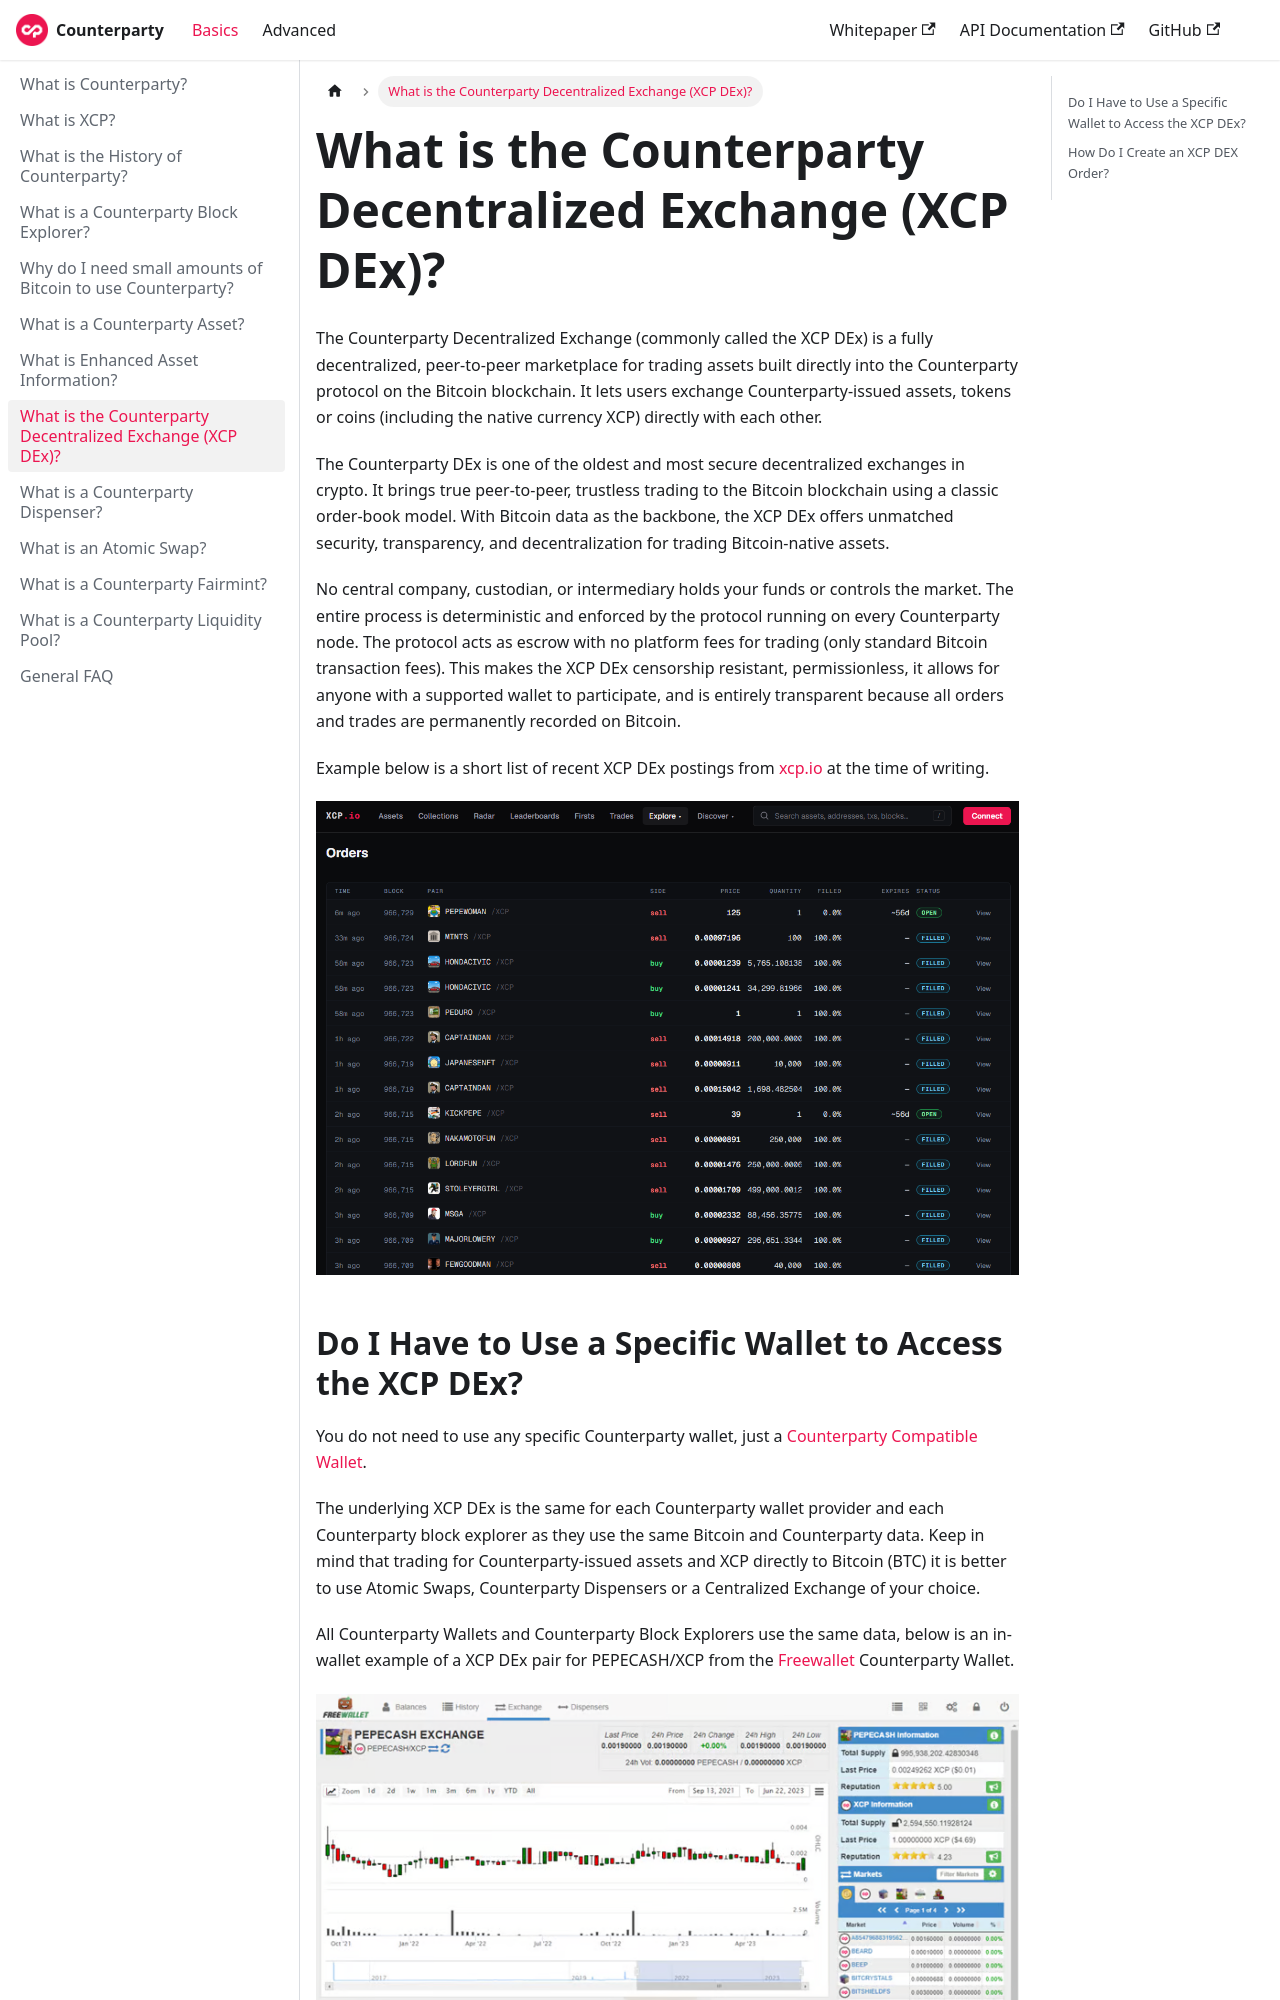

repository: CounterpartyXCP/Documentation · page: docs/basics/what-is-the-xcp-dex/index.html · generator: docusaurus

---
title: What is the Counterparty Decentralized Exchange (XCP DEx)?
---

# What is the Counterparty Decentralized Exchange (XCP DEx)?

The Counterparty Decentralized Exchange (commonly called the XCP DEx) is a fully decentralized, peer-to-peer marketplace for trading assets built directly into the Counterparty protocol on the Bitcoin blockchain. It lets users exchange Counterparty-issued assets, tokens or coins (including the native currency XCP) directly with each other.

The Counterparty DEx is one of the oldest and most secure decentralized exchanges in crypto. It brings true peer-to-peer, trustless trading to the Bitcoin blockchain using a classic order-book model. With Bitcoin data as the backbone, the XCP DEx offers unmatched security, transparency, and decentralization for trading Bitcoin-native assets.

No central company, custodian, or intermediary holds your funds or controls the market. The entire process is deterministic and enforced by the protocol running on every Counterparty node.  The protocol acts as escrow with no platform fees for trading (only standard Bitcoin transaction fees). This makes the XCP DEx censorship resistant, permissionless, it allows for anyone with a supported wallet to participate, and is entirely transparent because all orders and trades are permanently recorded on Bitcoin.

Example below is a short list of recent XCP DEx postings from [xcp.io](https://xcp.io/orders) at the time of writing.

![Recent XCP DEx orders on xcp.io](/img/basics/d0387c2b-2f1d-4f6c-94f6-4768fff58f85.png)
